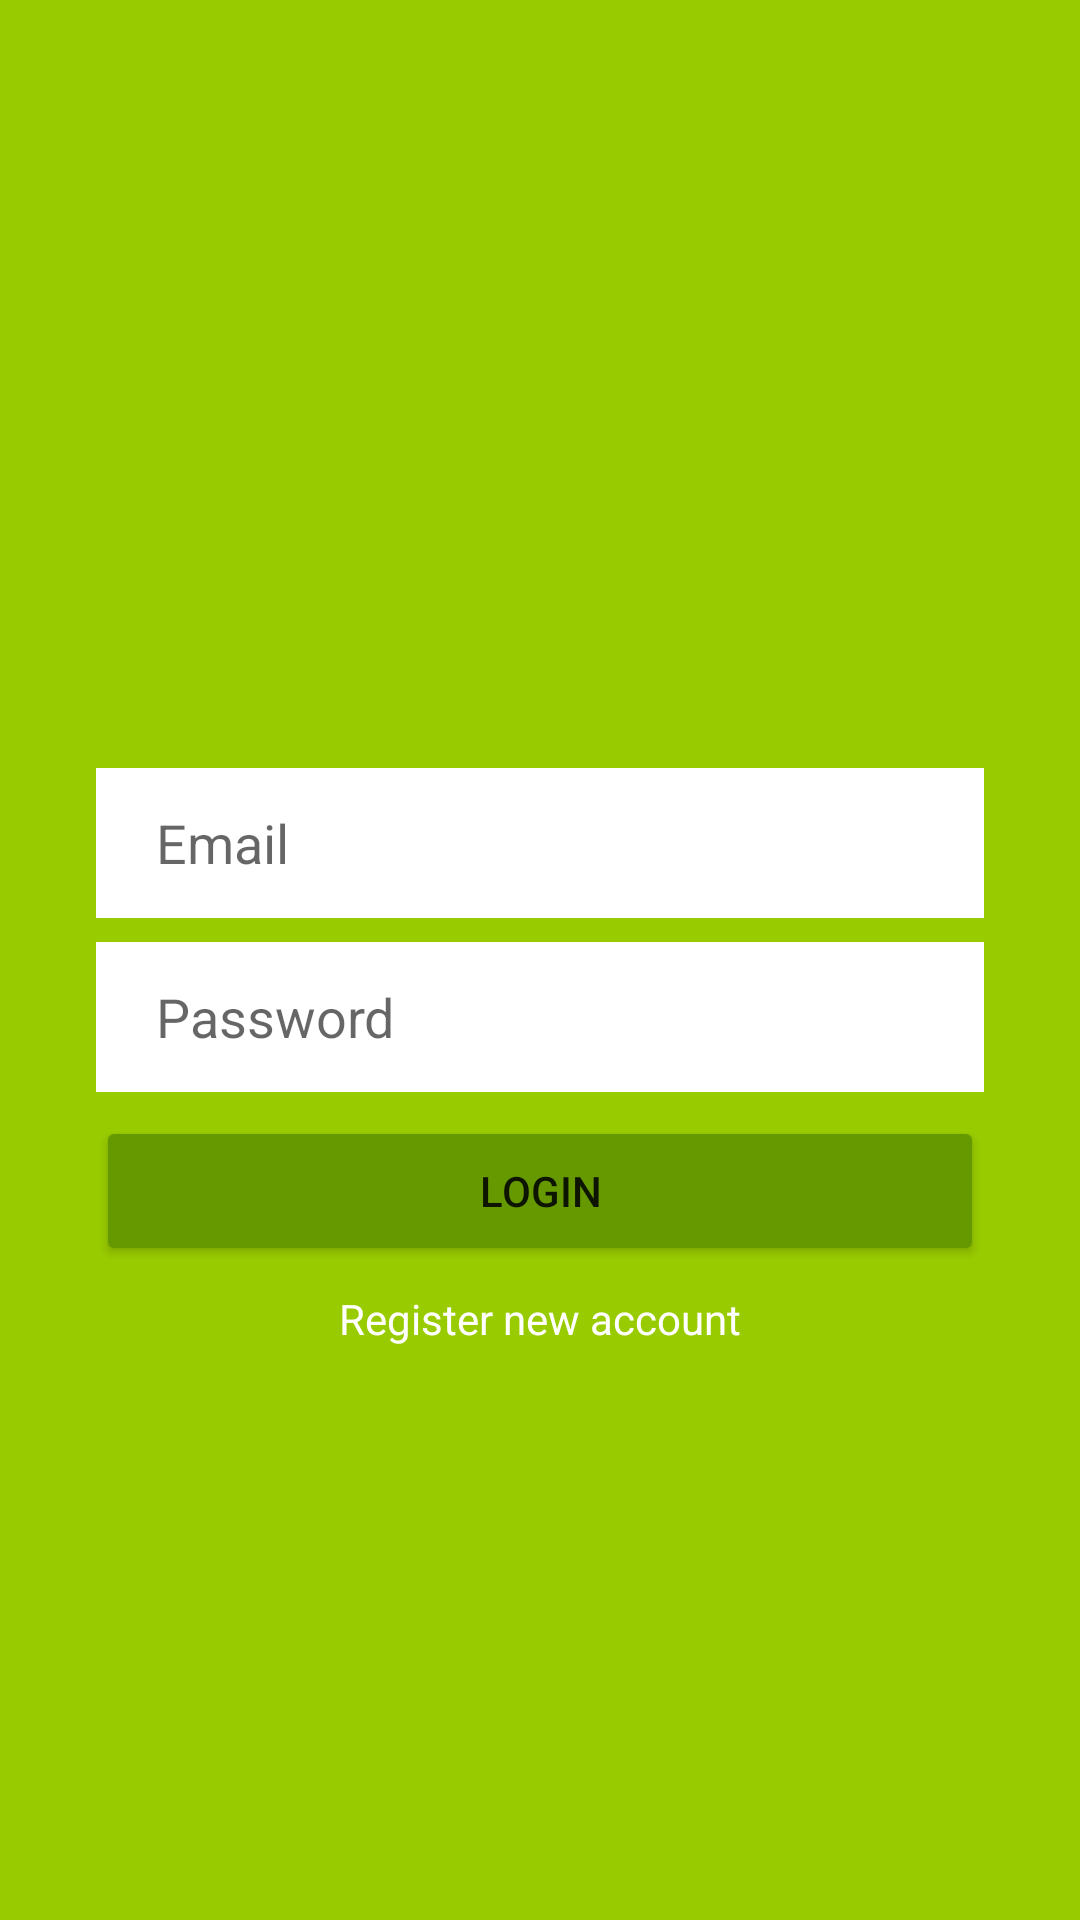

This screen was rendered from an Android layout file. Write that file and the resources it references.
<!-- AndroidManifest.xml: application theme Theme.Mechatnger -->
<!-- res/layout/activity_login.xml -->
<?xml version="1.0" encoding="utf-8"?>
<androidx.constraintlayout.widget.ConstraintLayout xmlns:android="http://schemas.android.com/apk/res/android"
    xmlns:app="http://schemas.android.com/apk/res-auto"
    xmlns:tools="http://schemas.android.com/tools"
    android:layout_width="match_parent"
    android:layout_height="match_parent"
    android:background="@android:color/holo_green_light"
    tools:context=".LoginActivity">

    <EditText
        android:id="@+id/emailEditTextLogin"
        android:layout_width="0dp"
        android:layout_height="50dp"
        android:layout_marginStart="32dp"
        android:layout_marginTop="256dp"
        android:layout_marginEnd="32dp"
        android:background="@color/white"
        android:ems="10"
        android:hint="Email"
        android:paddingLeft="20dp"
        android:inputType="textEmailAddress"
        app:layout_constraintEnd_toEndOf="parent"
        app:layout_constraintStart_toStartOf="parent"
        app:layout_constraintTop_toTopOf="parent" />

    <EditText
        android:id="@+id/passwordEditTextLogin"
        android:layout_width="0dp"
        android:layout_height="50dp"
        android:layout_marginTop="8dp"
        android:background="@color/white"
        android:ems="10"
        android:hint="Password"
        android:paddingLeft="20dp"
        android:inputType="textPassword"
        app:layout_constraintEnd_toEndOf="@+id/emailEditTextLogin"
        app:layout_constraintStart_toStartOf="@+id/emailEditTextLogin"
        app:layout_constraintTop_toBottomOf="@+id/emailEditTextLogin" />

    <Button
        android:id="@+id/loginButtonLogin"
        android:layout_width="0dp"
        android:layout_height="50dp"
        android:layout_marginTop="8dp"
        android:backgroundTint="@android:color/holo_green_dark"
        android:text="Login"
        app:layout_constraintEnd_toEndOf="@+id/passwordEditTextLogin"
        app:layout_constraintStart_toStartOf="@+id/passwordEditTextLogin"
        app:layout_constraintTop_toBottomOf="@+id/passwordEditTextLogin" />

    <TextView
        android:id="@+id/registerNewAccountTextView"
        android:layout_width="wrap_content"
        android:layout_height="wrap_content"
        android:layout_marginTop="8dp"
        android:text="Register new account"
        android:textColor="@color/white"
        app:layout_constraintEnd_toEndOf="@+id/loginButtonLogin"
        app:layout_constraintStart_toStartOf="@+id/loginButtonLogin"
        app:layout_constraintTop_toBottomOf="@+id/loginButtonLogin" />
</androidx.constraintlayout.widget.ConstraintLayout>
<!-- resources referenced by this layout -->
<resources>
  <style name="Theme.Mechatnger" parent="Theme.MaterialComponents.DayNight.DarkActionBar">
          
          <item name="colorPrimary">@color/purple_500</item>
          <item name="colorPrimaryVariant">@color/purple_700</item>
          <item name="colorOnPrimary">@color/white</item>
          
          <item name="colorSecondary">@color/teal_200</item>
          <item name="colorSecondaryVariant">@color/teal_700</item>
          <item name="colorOnSecondary">@color/black</item>
          
          <item name="android:statusBarColor" tools:targetApi="l">?attr/colorPrimaryVariant</item>
          
      </style>
  <!-- not gathered from this repository: default colours our renderer supplied (Android Studio template values) -->
  <color name="purple_500">#FF6200EE</color>
  <color name="purple_700">#FF3700B3</color>
  <color name="teal_200">#FF03DAC5</color>
  <color name="teal_700">#FF018786</color>
  <color name="black">#FF000000</color>
  <color name="white">#FFFFFFFF</color>
</resources>
